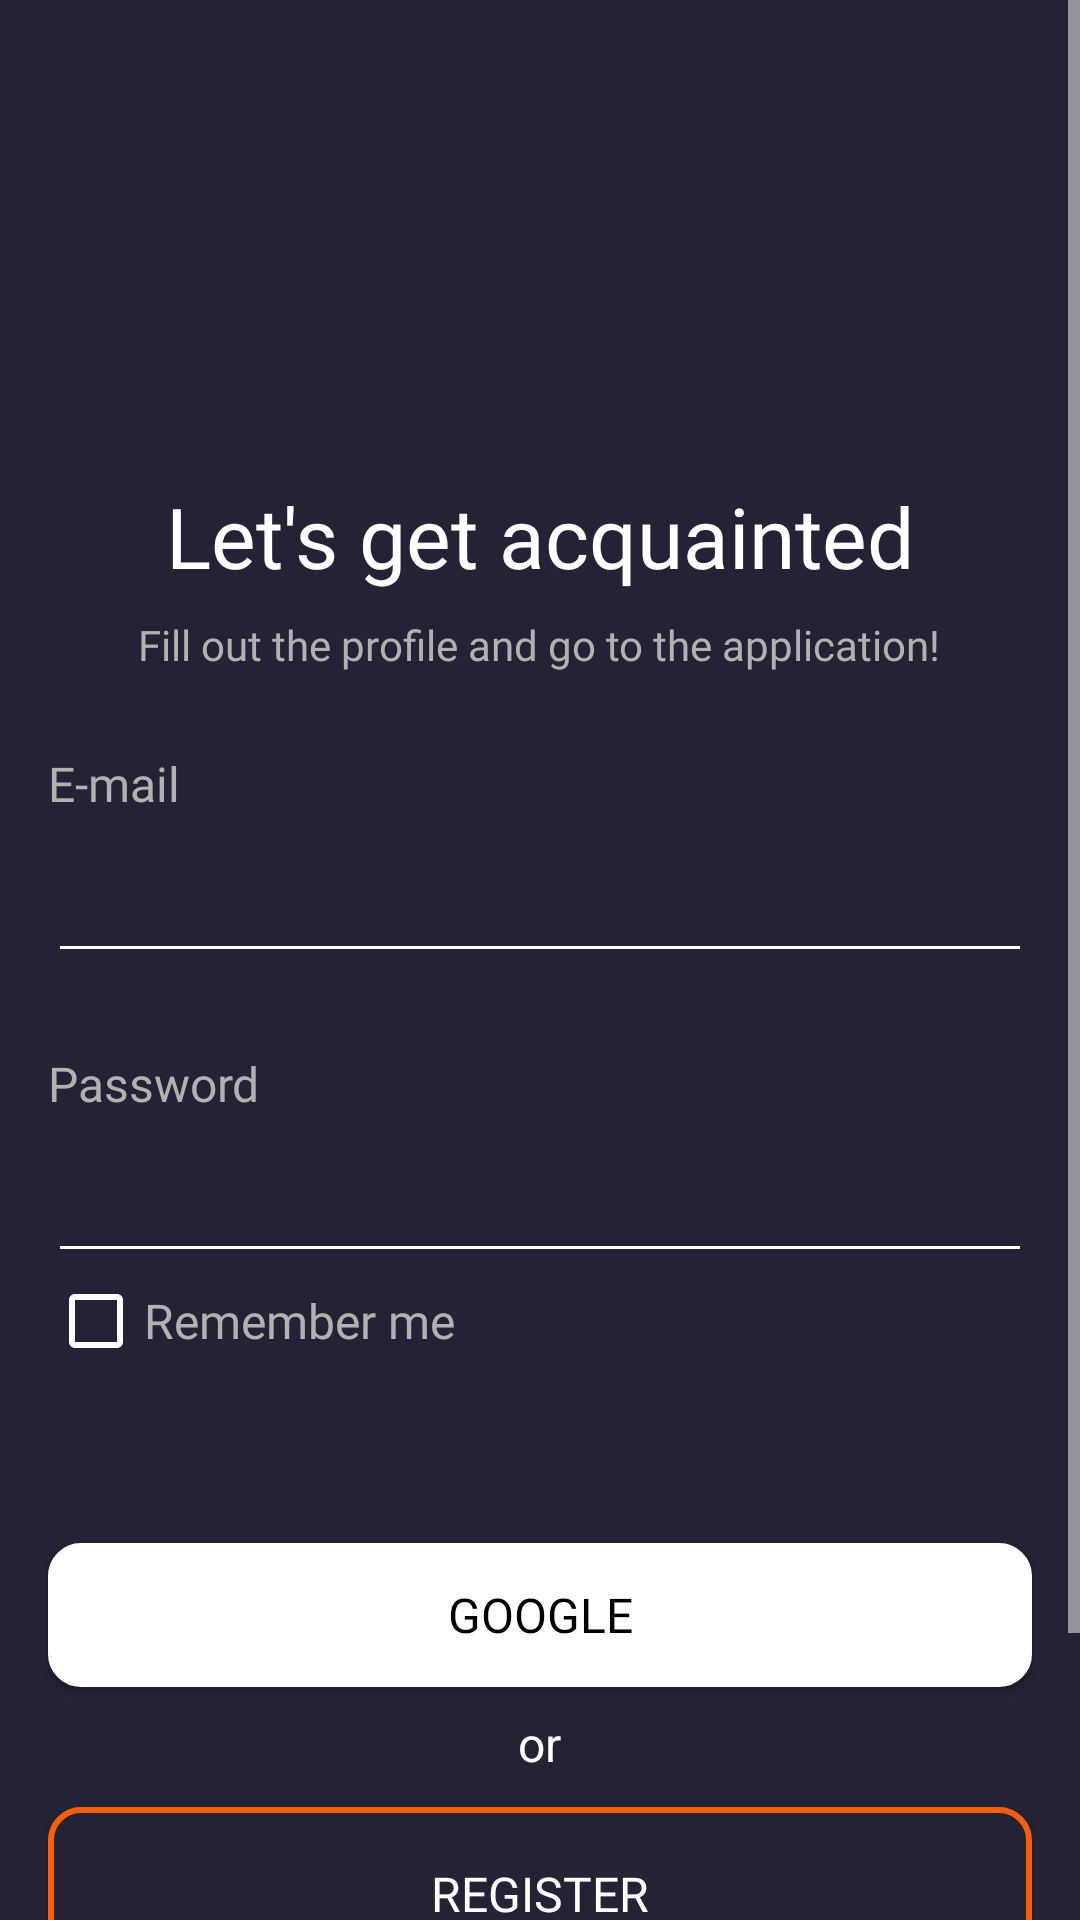

Here is an Android app screen rendered from its layout file. Give the layout XML and the strings, colors and styles it references.
<!-- AndroidManifest.xml: application theme Theme.FirstApp -->
<!-- res/layout/auth_activity.xml -->
<?xml version="1.0" encoding="utf-8"?>
<LinearLayout xmlns:android="http://schemas.android.com/apk/res/android"
    xmlns:app="http://schemas.android.com/apk/res-auto"
    android:layout_width="match_parent"
    android:layout_height="match_parent"
    android:orientation="vertical">

    <ScrollView
        android:layout_width="match_parent"
        android:layout_height="match_parent"
        android:fillViewport="true">

        <LinearLayout
            android:layout_width="match_parent"
            android:layout_height="wrap_content"
            android:orientation="vertical">

            <LinearLayout
                android:id="@+id/llHeader"
                android:layout_width="match_parent"
                android:layout_height="wrap_content"
                android:layout_weight="2"
                android:background="@color/dark_blue"
                android:orientation="vertical">

                <TextView
                    android:id="@+id/signUpInfoTextView"
                    android:layout_width="wrap_content"
                    android:layout_height="wrap_content"
                    android:layout_gravity="center_horizontal"
                    android:layout_marginTop="160dp"
                    android:fontFamily="@font/roboto_slab_regular"
                    android:text="@string/sign_up_info"
                    android:textColor="@color/main_text_col"
                    android:textSize="28sp" />

                <TextView
                    android:layout_width="wrap_content"
                    android:layout_height="wrap_content"
                    android:layout_gravity="center_horizontal"
                    android:layout_marginTop="8dp"
                    android:fontFamily="@font/roboto_slab_regular"
                    android:text="@string/sign_up_hint"
                    android:textColor="@color/light_grey"
                    android:textSize="14sp" />

                <TextView
                    android:layout_width="wrap_content"
                    android:layout_height="wrap_content"
                    android:layout_marginStart="16dp"
                    android:layout_marginTop="26dp"
                    android:fontFamily="@font/roboto_slab_regular"
                    android:text="@string/e_mail_input"
                    android:textColor="@color/light_grey"
                    android:textSize="16sp" />

                <com.google.android.material.textfield.TextInputLayout
                    android:id="@+id/emailTextInputLayout"
                    android:layout_width="match_parent"
                    android:layout_height="wrap_content">

                    <com.google.android.material.textfield.TextInputEditText
                        android:id="@+id/emailEditText"
                        android:layout_width="match_parent"
                        android:layout_height="wrap_content"
                        android:layout_marginStart="16dp"
                        android:layout_marginEnd="16dp"
                        android:textColor="@color/white"
                        android:inputType="textEmailAddress" />
                </com.google.android.material.textfield.TextInputLayout>

                <TextView
                    android:layout_width="wrap_content"
                    android:layout_height="wrap_content"
                    android:layout_marginStart="16dp"
                    android:layout_marginTop="26dp"
                    android:fontFamily="@font/roboto_slab_regular"
                    android:text="@string/password_input"
                    android:textColor="@color/light_grey"
                    android:textSize="16sp" />

                <com.google.android.material.textfield.TextInputLayout
                    android:id="@+id/passwordTextInputLayout"
                    android:layout_width="match_parent"
                    android:layout_height="wrap_content">

                    <com.google.android.material.textfield.TextInputEditText
                        android:id="@+id/passwordEditText"
                        android:layout_width="match_parent"
                        android:layout_height="wrap_content"
                        android:layout_marginStart="16dp"
                        android:layout_marginEnd="16dp"
                        android:textColor="@color/white"
                        android:inputType="textPassword" />
                </com.google.android.material.textfield.TextInputLayout>
            </LinearLayout>

            <RelativeLayout
                android:id="@+id/rlFooter"
                android:layout_width="match_parent"
                android:layout_height="wrap_content"
                android:layout_weight="1"
                android:background="@color/dark_blue">

                <CheckBox
                    android:id="@+id/rememberCheckBox"
                    android:layout_width="wrap_content"
                    android:layout_height="wrap_content"
                    android:layout_alignParentStart="true"
                    android:layout_marginStart="16dp"
                    android:fontFamily="@font/roboto_slab_regular"
                    android:text="@string/check_box_remember"
                    android:textColor="@color/light_grey"
                    android:textSize="16sp" />

                <Button
                    android:id="@+id/googleButton"
                    android:layout_width="match_parent"
                    android:layout_height="wrap_content"
                    android:layout_below="@id/rememberCheckBox"
                    android:layout_marginStart="16dp"
                    android:layout_marginTop="58dp"
                    android:layout_marginEnd="16dp"
                    android:background="@drawable/rounded_button_outline"
                    android:backgroundTint="@color/main_text_col"
                    android:fontFamily="@font/roboto_slab_bold"
                    android:paddingTop="6dp"
                    android:paddingBottom="6dp"
                    android:text="@string/google_button"
                    android:textColor="@color/black"
                    android:textSize="16sp" />

                <TextView
                    android:layout_width="wrap_content"
                    android:layout_height="wrap_content"
                    android:layout_below="@id/googleButton"
                    android:layout_centerHorizontal="true"
                    android:layout_marginTop="8dp"
                    android:text="@string/or"
                    android:textColor="@color/white"
                    android:textSize="16sp" />

                <Button
                    android:id="@+id/registerButton"
                    android:layout_width="match_parent"
                    android:layout_height="wrap_content"
                    android:layout_below="@id/googleButton"
                    android:layout_marginStart="16dp"
                    android:layout_marginTop="40dp"
                    android:layout_marginEnd="16dp"
                    android:background="@drawable/dark_rounded_button_outline"
                    android:fontFamily="@font/roboto_slab_bold"
                    android:paddingTop="18dp"
                    android:paddingBottom="18dp"
                    android:text="@string/register_button"
                    android:textColor="@color/main_text_col"
                    android:textSize="16sp" />

                <TextView
                    android:id="@+id/agreementCond"
                    android:layout_width="wrap_content"
                    android:layout_height="wrap_content"
                    android:layout_below="@id/registerButton"
                    android:layout_centerHorizontal="true"
                    android:layout_marginTop="16dp"
                    android:gravity="center_horizontal"
                    android:text="@string/agreement"
                    android:textColor="@color/main_text_col"
                    android:textSize="14sp" />

                <TextView
                    android:id="@+id/infoTextView"
                    android:layout_width="wrap_content"
                    android:layout_height="wrap_content"
                    android:layout_below="@id/agreementCond"
                    android:layout_centerHorizontal="true"
                    android:layout_marginTop="6dp"
                    android:layout_marginEnd="8dp"
                    android:layout_marginBottom="16dp"
                    android:text="@string/login_account"
                    android:textColor="@color/light_grey"
                    android:textSize="14sp" />

                <TextView
                    android:id="@+id/signUpButton"
                    android:layout_width="wrap_content"
                    android:layout_height="wrap_content"
                    android:layout_below="@id/agreementCond"
                    android:layout_marginTop="6dp"
                    android:layout_marginBottom="16dp"
                    android:layout_toEndOf="@id/infoTextView"
                    android:text="@string/sign_up_text"
                    android:textColor="@color/main_text_col"
                    android:textSize="14sp" />
            </RelativeLayout>
        </LinearLayout>
    </ScrollView>
</LinearLayout>
<!-- resources referenced by this layout -->
<resources>
  <color name="black">#FF000000</color>
  <color name="dark_blue">#242235</color>
  <color name="light_grey">#B5B0B0</color>
  <color name="main_text_col">#FFFFFFFF</color>
  <color name="white">#FFFFFFFF</color>
  <!-- drawable dark_rounded_button_outline (drawable) -->
  <layer-list xmlns:android="http://schemas.android.com/apk/res/android">
      <item>
          <shape android:shape="rectangle">
              <corners android:radius="10dp" />
              <solid android:color="@color/dark_blue" />
              <stroke
                  android:color="@color/orange"
                  android:width="2dp"/>
          </shape>
      </item>
  </layer-list>
  <!-- drawable rounded_button_outline (drawable) -->
  <layer-list xmlns:android="http://schemas.android.com/apk/res/android">
      <item>
          <shape android:shape="rectangle">
              <corners android:radius="10dp" />
              <solid android:color="@color/main_text_col" />
              <stroke
                  android:color="@color/black"
                  android:width="2dp"/>
  
          </shape>
      </item>
  </layer-list>
  <string name="agreement"> By clicking Register you agree to our Terms \n and Conditions </string>
  <string name="check_box_remember"> Remember me </string>
  <string name="e_mail_input"> E-mail </string>
  <string name="google_button"> GOOGLE </string>
  <string name="login_account"> Already have an account? </string>
  <string name="or"> or </string>
  <string name="password_input"> Password </string>
  <string name="register_button"> REGISTER </string>
  <string name="sign_up_hint"> Fill out the profile and go to the application! </string>
  <string name="sign_up_info"> Let\'s get acquainted </string>
  <string name="sign_up_text"> Sign up </string>
  <style name="Theme.FirstApp" parent="Theme.AppCompat.Light.NoActionBar">
          
          <item name="colorPrimary">@color/white</item>
          <item name="colorPrimaryVariant">@color/light_grey</item>
          <item name="colorOnPrimary">@color/main_text_col</item>
          
          <item name="colorSecondary">@color/teal_200</item>
          <item name="colorControlNormal">@color/white</item>
          <item name="colorSecondaryVariant">@color/teal_700</item>
          <item name="colorOnSecondary">@color/black</item>
          <item name="android:windowNoTitle">true</item>
          <item name="android:windowActionBar">false</item>
          <item name="android:windowFullscreen">false</item>
          <item name="android:windowContentOverlay">@null</item>
          
          <item name="android:statusBarColor">?attr/colorPrimaryVariant</item>
          
      </style>
  <color name="orange">#FB5E06</color>
  <color name="teal_200">#FF03DAC5</color>
  <color name="teal_700">#FF018786</color>
</resources>
